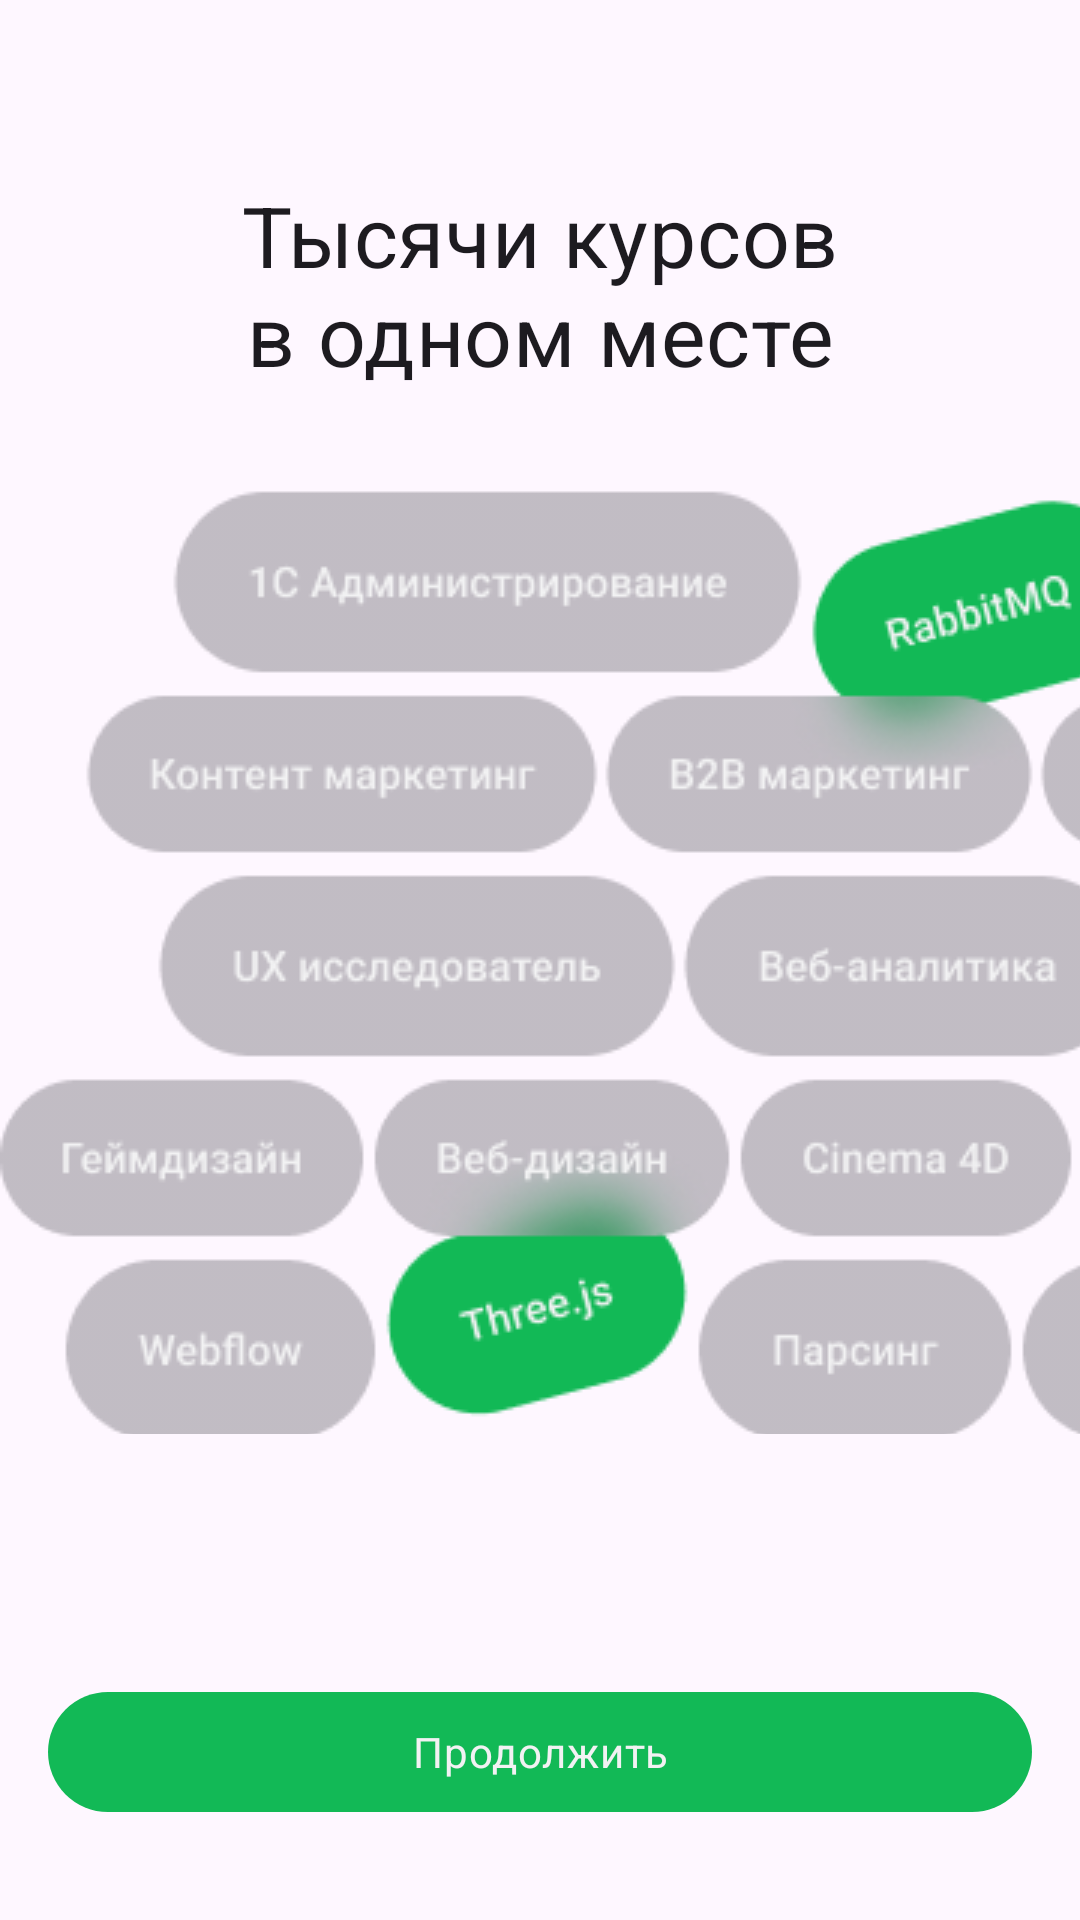

Android layout source for this screen:
<!-- AndroidManifest.xml: application theme Theme.Courses -->
<!-- res/layout/fragment_onboarding.xml -->
<?xml version="1.0" encoding="utf-8"?>
<androidx.constraintlayout.widget.ConstraintLayout xmlns:android="http://schemas.android.com/apk/res/android"
    xmlns:app="http://schemas.android.com/apk/res-auto"
    xmlns:tools="http://schemas.android.com/tools"
    android:layout_width="match_parent"
    android:layout_height="match_parent">

    <androidx.appcompat.widget.AppCompatTextView
        android:id="@+id/appCompatTextView"
        android:layout_width="0dp"
        android:layout_height="wrap_content"
        android:layout_marginHorizontal="@dimen/margin_large_32"
        android:layout_marginBottom="@dimen/margin_large_32"
        android:text="@string/onboarding_title"
        android:textAlignment="center"
        android:textAppearance="@style/AndroidHeadline"
        app:layout_constraintBottom_toTopOf="@+id/imageContainer"
        app:layout_constraintEnd_toEndOf="parent"
        app:layout_constraintStart_toStartOf="parent" />

    <HorizontalScrollView
        android:id="@+id/imageContainer"
        android:layout_width="match_parent"
        android:layout_height="wrap_content"
        android:scrollbars="none"
        android:fillViewport="true"
        android:contentDescription="@string/content_description_onboarding_courses_container"
        app:layout_constraintBottom_toBottomOf="parent"
        app:layout_constraintEnd_toEndOf="parent"
        app:layout_constraintStart_toStartOf="parent"
        app:layout_constraintTop_toTopOf="parent">

        <androidx.appcompat.widget.AppCompatImageView
            android:id="@+id/onbImageView"
            android:layout_width="wrap_content"
            android:layout_height="@dimen/onboarding_image_height"
            android:src="@drawable/courses"
            android:scaleType="centerCrop"
            tools:ignore="VisualLintBounds" />

    </HorizontalScrollView>


    <com.google.android.material.button.MaterialButton
        android:id="@+id/continueButton"
        style="@style/CoursesButtonStyle"
        android:layout_width="match_parent"
        android:layout_height="wrap_content"
        android:layout_marginHorizontal="@dimen/margin_medium"
        android:layout_marginBottom="@dimen/margin_large_32"
        android:text="@string/onboarding_continue_button_text"
        app:layout_constraintBottom_toBottomOf="parent"
        app:layout_constraintEnd_toEndOf="parent"
        app:layout_constraintStart_toStartOf="parent"
        tools:ignore="TextContrastCheck,VisualLintButtonSize" />

</androidx.constraintlayout.widget.ConstraintLayout>
<!-- resources referenced by this layout -->
<resources>
  <dimen name="margin_large_32">32dp</dimen>
  <dimen name="margin_medium">16dp</dimen>
  <dimen name="onboarding_image_height">316dp</dimen>
  <!-- drawable courses: png bitmap (drawable, 47720 bytes) -->
  <string name="content_description_onboarding_courses_container">Названия курсов</string>
  <string name="onboarding_continue_button_text">Продолжить</string>
  <string name="onboarding_title">Тысячи курсов\nв одном месте</string>
  <style name="AndroidHeadline" parent="TextAppearance.Material3.TitleMedium">
          <item name="fontFamily">@font/roboto_regular</item>
          <item name="android:textSize">28sp</item>
          <item name="fontWeight">400</item>
      </style>
  <style name="CoursesButtonStyle" parent="Widget.Material3.Button">
          <item name="backgroundTint">@drawable/button_states</item>
          <item name="rippleColor">@color/green_button_ripple</item>
          <item name="android:textAppearance">@style/AndroidButtonTextStyle</item>
          <item name="android:textColor">@color/white</item>
      </style>
  <style name="Theme.Courses" parent="Base.Theme.Courses">
      </style>
  <!-- drawable button_states (drawable) -->
  <?xml version="1.0" encoding="utf-8"?>
  <selector xmlns:android="http://schemas.android.com/apk/res/android">
      <item android:color="@color/green_pressed_button" android:state_pressed="true"/>
      <item android:color="@color/light_grey" android:state_enabled="false"/>
      <item android:color="@color/green"/>
  </selector>
  <color name="green_button_ripple">#C512B956</color>
  <style name="AndroidButtonTextStyle" parent="TextAppearance.Material3.BodyMedium">
          <item name="android:textSize">14sp</item>
          <item name="fontFamily">@font/roboto_regular</item>
          <item name="fontWeight">500</item>
      </style>
  <color name="white">#F2F2F3</color>
  <style name="Base.Theme.Courses" parent="Theme.Material3.DayNight.NoActionBar">
          
          
      </style>
  <color name="green_pressed_button">#1B8A48</color>
  <color name="light_grey">#32333A</color>
  <color name="green">#12B956</color>
</resources>
